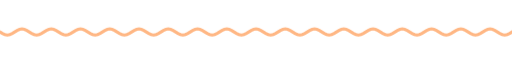
t = 0.00 s
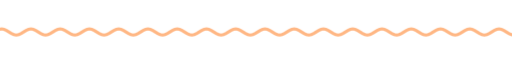
t = 1.67 s
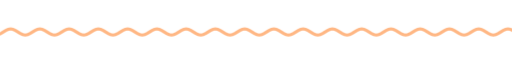
t = 3.33 s
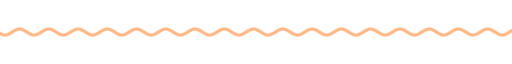
t = 5.00 s
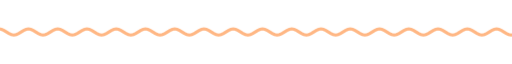
t = 6.67 s
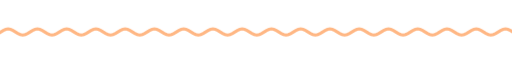
t = 8.33 s

The animated SVG that drew these frames (rendered in a browser with its animation timeline set to each time). Animation: 9 CSS @keyframes rules; frames cover the first 8.33 s, repeats indefinitely.

<svg xmlns="http://www.w3.org/2000/svg" xmlns:xlink="http://www.w3.org/1999/xlink" width="840" height="28" viewBox="0 0 840 28" role="img" aria-label="divider"><title>divider</title><style>text{font-family:G,R,'Google Sans','Segoe UI',Roboto,sans-serif;font-variation-settings:'ROND' 100}
.up{animation:up .8s cubic-bezier(.05,.7,.1,1) both}
.pop{transform-box:fill-box;transform-origin:center;animation:pop .6s cubic-bezier(.34,1.56,.64,1) both}
.fade{animation:fade .9s ease both}
.spin{transform-box:fill-box;transform-origin:center;animation:spin 40s linear infinite}
.spin-r{transform-box:fill-box;transform-origin:center;animation:spin 28s linear infinite reverse}
.bob{transform-box:fill-box;transform-origin:center;animation:bob 7s ease-in-out infinite}
.grow{transform-box:fill-box;transform-origin:left center;animation:grow 1.1s cubic-bezier(.2,0,0,1) both}
.wght{animation:wght 1.6s cubic-bezier(.2,0,0,1) .2s both}
.wave{animation:wave 2.4s linear infinite}
.blink{animation:blink 1s step-end infinite}
@keyframes blink{50%{opacity:0}}
@keyframes up{from{opacity:0;transform:translateY(14px)}to{opacity:1;transform:none}}
@keyframes pop{from{opacity:0;transform:scale(.6)}to{opacity:1;transform:scale(1)}}
@keyframes fade{from{opacity:0}to{opacity:1}}
@keyframes spin{to{transform:rotate(360deg)}}
@keyframes bob{0%,100%{transform:translateY(0) rotate(0)}50%{transform:translateY(-10px) rotate(12deg)}}
@keyframes grow{from{transform:scaleX(0)}to{transform:scaleX(1)}}
@keyframes wght{from{font-variation-settings:'ROND' 100,'wght' 400}to{font-variation-settings:'ROND' 100,'wght' 760}}
@keyframes wave{from{transform:translateX(0)}to{transform:translateX(-48px)}}
@media (prefers-reduced-motion:reduce){*{animation:none!important}}</style><clipPath id="w"><rect x="0" y="0" width="840" height="28"/></clipPath><g clip-path="url(#w)"><path class="wave" d="M0 14.0 L4 16.5 L8 18.3 L12 19.0 L16 18.3 L20 16.5 L24 14.0 L28 11.5 L32 9.7 L36 9.0 L40 9.7 L44 11.5 L48 14.0 L52 16.5 L56 18.3 L60 19.0 L64 18.3 L68 16.5 L72 14.0 L76 11.5 L80 9.7 L84 9.0 L88 9.7 L92 11.5 L96 14.0 L100 16.5 L104 18.3 L108 19.0 L112 18.3 L116 16.5 L120 14.0 L124 11.5 L128 9.7 L132 9.0 L136 9.7 L140 11.5 L144 14.0 L148 16.5 L152 18.3 L156 19.0 L160 18.3 L164 16.5 L168 14.0 L172 11.5 L176 9.7 L180 9.0 L184 9.7 L188 11.5 L192 14.0 L196 16.5 L200 18.3 L204 19.0 L208 18.3 L212 16.5 L216 14.0 L220 11.5 L224 9.7 L228 9.0 L232 9.7 L236 11.5 L240 14.0 L244 16.5 L248 18.3 L252 19.0 L256 18.3 L260 16.5 L264 14.0 L268 11.5 L272 9.7 L276 9.0 L280 9.7 L284 11.5 L288 14.0 L292 16.5 L296 18.3 L300 19.0 L304 18.3 L308 16.5 L312 14.0 L316 11.5 L320 9.7 L324 9.0 L328 9.7 L332 11.5 L336 14.0 L340 16.5 L344 18.3 L348 19.0 L352 18.3 L356 16.5 L360 14.0 L364 11.5 L368 9.7 L372 9.0 L376 9.7 L380 11.5 L384 14.0 L388 16.5 L392 18.3 L396 19.0 L400 18.3 L404 16.5 L408 14.0 L412 11.5 L416 9.7 L420 9.0 L424 9.7 L428 11.5 L432 14.0 L436 16.5 L440 18.3 L444 19.0 L448 18.3 L452 16.5 L456 14.0 L460 11.5 L464 9.7 L468 9.0 L472 9.7 L476 11.5 L480 14.0 L484 16.5 L488 18.3 L492 19.0 L496 18.3 L500 16.5 L504 14.0 L508 11.5 L512 9.7 L516 9.0 L520 9.7 L524 11.5 L528 14.0 L532 16.5 L536 18.3 L540 19.0 L544 18.3 L548 16.5 L552 14.0 L556 11.5 L560 9.7 L564 9.0 L568 9.7 L572 11.5 L576 14.0 L580 16.5 L584 18.3 L588 19.0 L592 18.3 L596 16.5 L600 14.0 L604 11.5 L608 9.7 L612 9.0 L616 9.7 L620 11.5 L624 14.0 L628 16.5 L632 18.3 L636 19.0 L640 18.3 L644 16.5 L648 14.0 L652 11.5 L656 9.7 L660 9.0 L664 9.7 L668 11.5 L672 14.0 L676 16.5 L680 18.3 L684 19.0 L688 18.3 L692 16.5 L696 14.0 L700 11.5 L704 9.7 L708 9.0 L712 9.7 L716 11.5 L720 14.0 L724 16.5 L728 18.3 L732 19.0 L736 18.3 L740 16.5 L744 14.0 L748 11.5 L752 9.7 L756 9.0 L760 9.7 L764 11.5 L768 14.0 L772 16.5 L776 18.3 L780 19.0 L784 18.3 L788 16.5 L792 14.0 L796 11.5 L800 9.7 L804 9.0 L808 9.7 L812 11.5 L816 14.0 L820 16.5 L824 18.3 L828 19.0 L832 18.3 L836 16.5 L840 14.0 L844 11.5 L848 9.7 L852 9.0 L856 9.7 L860 11.5 L864 14.0 L868 16.5 L872 18.3 L876 19.0 L880 18.3 L884 16.5 L888 14.0 L892 11.5 L896 9.7 L900 9.0 L904 9.7 L908 11.5 L912 14.0 L916 16.5 L920 18.3 L924 19.0 L928 18.3 L932 16.5 L936 14.0" fill="none" stroke="#ffb784" stroke-width="5" stroke-linecap="round"/></g></svg>
